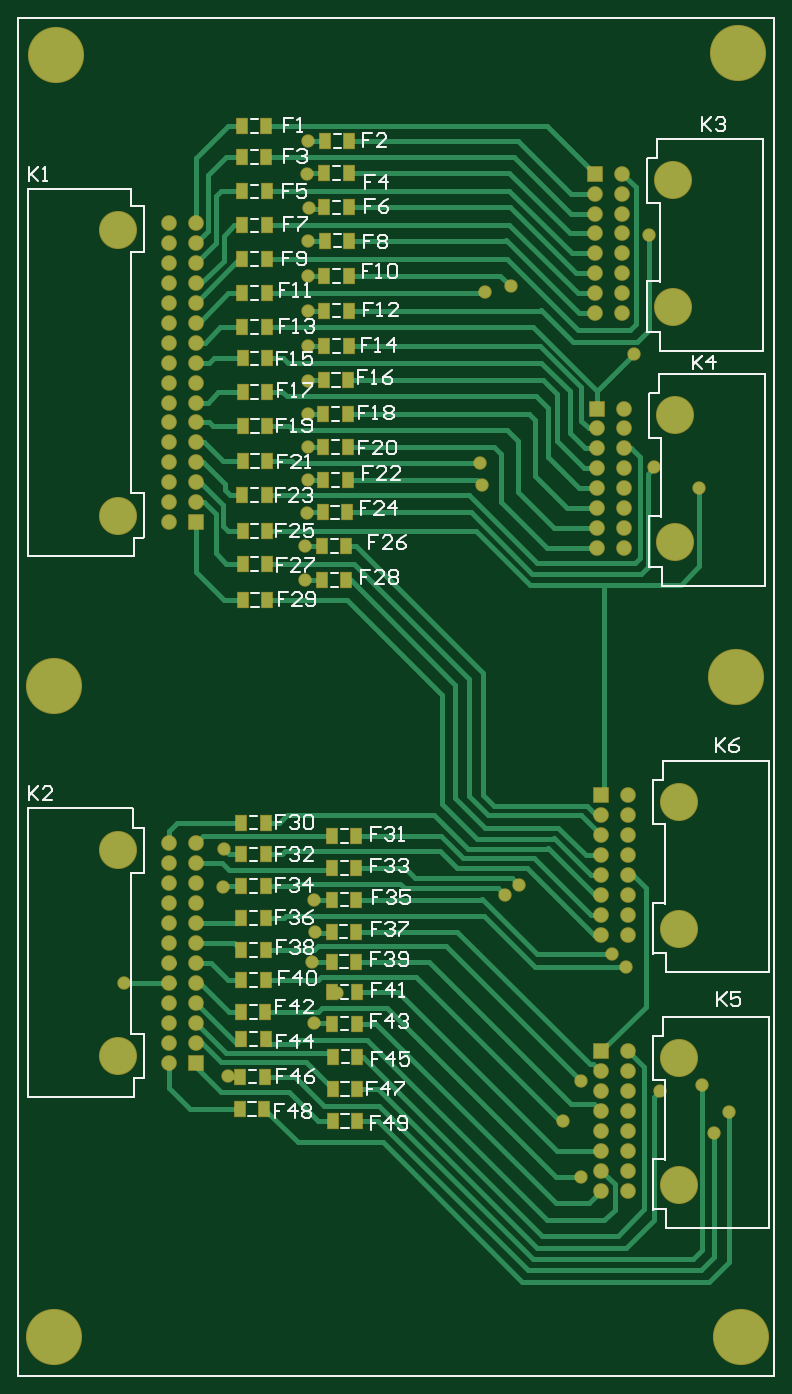
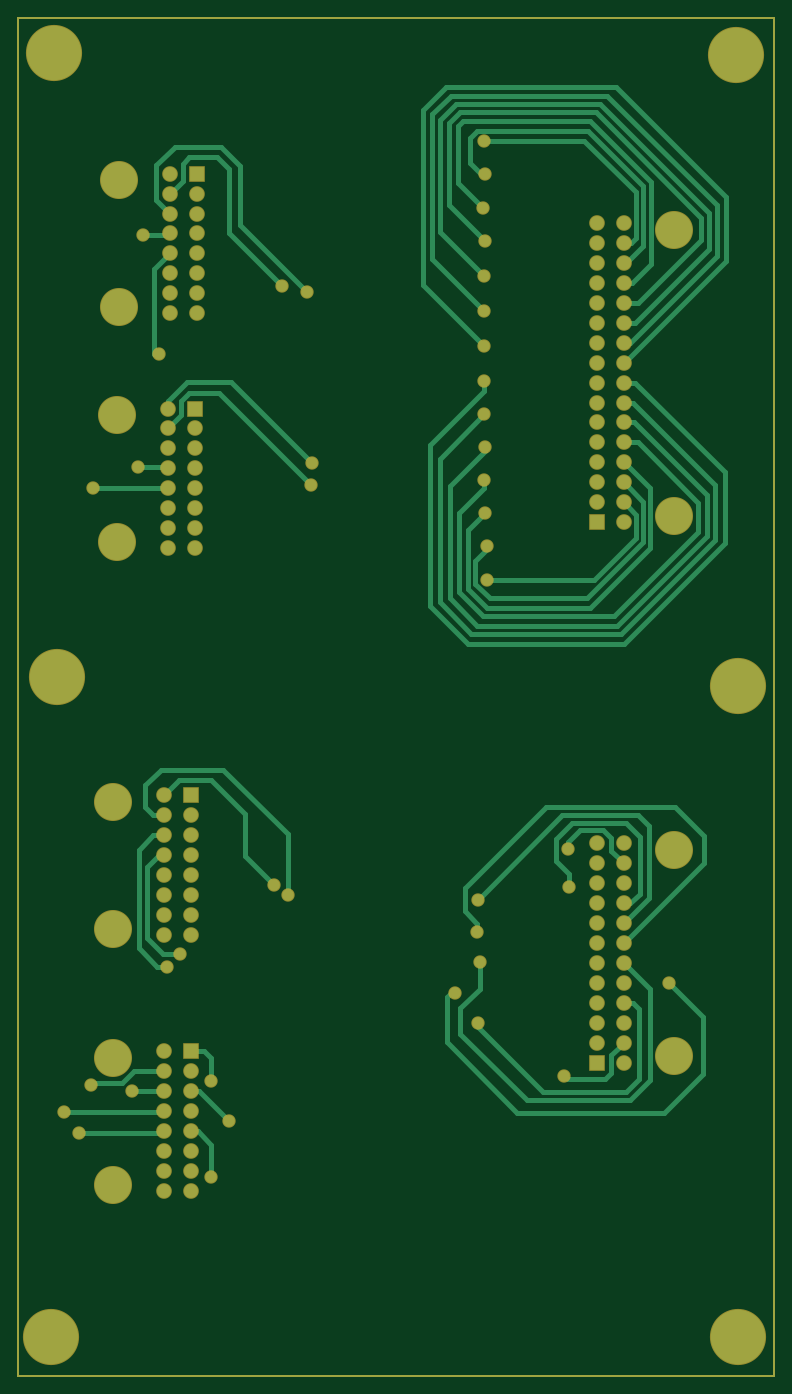
Circuit board: 8 layer files. Board 83.5 x 150.0 mm.
- drill: BMS breakout.DRL (2320 bytes)
- bottom_copper: BMS breakout.GBL (11294 bytes)
- paste: BMS breakout.GBP (287 bytes)
- bottom_mask: BMS breakout.GBS (4258 bytes)
- top_copper: BMS breakout.GTL (18307 bytes)
- top_silk: BMS breakout.GTO (24010 bytes)
- paste: BMS breakout.GTP (2529 bytes)
- top_mask: BMS breakout.GTS (6495 bytes)

=== drill: BMS breakout.DRL (2320 bytes, source withheld) ===
=== bottom_copper: BMS breakout.GBL (11294 bytes, source omitted) ===
=== paste: BMS breakout.GBP ===
G04 Layer_Color=128*
%FSLAX25Y25*%
%MOIN*%
G70*
G01*
G75*
%ADD12C,0.01000*%
D12*
X525400Y787000D02*
X525500Y786900D01*
X196800Y787000D02*
X525400D01*
X525500Y196600D02*
Y786900D01*
X196800Y196500D02*
X525400D01*
X525500Y196600D01*
X196800Y196500D02*
Y787000D01*
M02*

=== bottom_mask: BMS breakout.GBS ===
G04 Layer_Color=16711935*
%FSLAX25Y25*%
%MOIN*%
G70*
G01*
G75*
%ADD12C,0.01000*%
%ADD20C,0.16548*%
%ADD21C,0.06800*%
%ADD22R,0.06800X0.06800*%
%ADD23C,0.24422*%
%ADD24C,0.05800*%
D12*
X525400Y787000D02*
X525500Y786900D01*
X196800Y787000D02*
X525400D01*
X525500Y196600D02*
Y786900D01*
X196800Y196500D02*
X525400D01*
X525500Y196600D01*
X196800Y196500D02*
Y787000D01*
D20*
X240158Y694882D02*
D03*
Y570472D02*
D03*
Y425197D02*
D03*
Y335433D02*
D03*
X484085Y446100D02*
D03*
Y390982D02*
D03*
Y334800D02*
D03*
Y279682D02*
D03*
X482385Y614300D02*
D03*
Y559182D02*
D03*
X481585Y716400D02*
D03*
Y661282D02*
D03*
D21*
X262205Y567717D02*
D03*
Y576378D02*
D03*
Y585039D02*
D03*
Y593701D02*
D03*
Y602362D02*
D03*
Y611024D02*
D03*
Y619685D02*
D03*
Y628346D02*
D03*
Y637008D02*
D03*
Y645669D02*
D03*
Y654331D02*
D03*
Y662992D02*
D03*
Y671654D02*
D03*
Y680315D02*
D03*
Y688976D02*
D03*
Y697638D02*
D03*
X274016D02*
D03*
Y688976D02*
D03*
Y680315D02*
D03*
Y671654D02*
D03*
Y662992D02*
D03*
Y654331D02*
D03*
Y645669D02*
D03*
Y637008D02*
D03*
Y628346D02*
D03*
Y619685D02*
D03*
Y611024D02*
D03*
Y602362D02*
D03*
Y593701D02*
D03*
Y585039D02*
D03*
Y576378D02*
D03*
Y341339D02*
D03*
Y350000D02*
D03*
Y358661D02*
D03*
Y367323D02*
D03*
Y375984D02*
D03*
Y384646D02*
D03*
Y393307D02*
D03*
Y401968D02*
D03*
Y410630D02*
D03*
Y419291D02*
D03*
Y427953D02*
D03*
X262205D02*
D03*
Y419291D02*
D03*
Y410630D02*
D03*
Y401968D02*
D03*
Y393307D02*
D03*
Y384646D02*
D03*
Y375984D02*
D03*
Y367323D02*
D03*
Y358661D02*
D03*
Y350000D02*
D03*
Y341339D02*
D03*
Y332677D02*
D03*
X450227Y440195D02*
D03*
Y431533D02*
D03*
Y422872D02*
D03*
Y414210D02*
D03*
Y405549D02*
D03*
Y396887D02*
D03*
Y388226D02*
D03*
X462038D02*
D03*
Y396887D02*
D03*
Y405549D02*
D03*
Y414210D02*
D03*
Y422872D02*
D03*
Y431533D02*
D03*
Y440195D02*
D03*
Y448856D02*
D03*
X450227Y328894D02*
D03*
Y320233D02*
D03*
Y311572D02*
D03*
Y302910D02*
D03*
Y294249D02*
D03*
Y285587D02*
D03*
Y276926D02*
D03*
X462038D02*
D03*
Y285587D02*
D03*
Y294249D02*
D03*
Y302910D02*
D03*
Y311572D02*
D03*
Y320233D02*
D03*
Y328894D02*
D03*
Y337556D02*
D03*
X448527Y608394D02*
D03*
Y599733D02*
D03*
Y591072D02*
D03*
Y582410D02*
D03*
Y573749D02*
D03*
Y565087D02*
D03*
Y556426D02*
D03*
X460338D02*
D03*
Y565087D02*
D03*
Y573749D02*
D03*
Y582410D02*
D03*
Y591072D02*
D03*
Y599733D02*
D03*
Y608394D02*
D03*
Y617056D02*
D03*
X447727Y710495D02*
D03*
Y701833D02*
D03*
Y693172D02*
D03*
Y684510D02*
D03*
Y675849D02*
D03*
Y667187D02*
D03*
Y658526D02*
D03*
X459538D02*
D03*
Y667187D02*
D03*
Y675849D02*
D03*
Y684510D02*
D03*
Y693172D02*
D03*
Y701833D02*
D03*
Y710495D02*
D03*
Y719156D02*
D03*
D22*
X274016Y567717D02*
D03*
Y332677D02*
D03*
X450227Y448856D02*
D03*
Y337556D02*
D03*
X448527Y617056D02*
D03*
X447727Y719156D02*
D03*
D23*
X213200Y770900D02*
D03*
X509800Y771600D02*
D03*
X508800Y500400D02*
D03*
X212400Y496400D02*
D03*
X511100Y213500D02*
D03*
X212400D02*
D03*
D24*
X322900Y733400D02*
D03*
X323200Y704200D02*
D03*
X322600Y689700D02*
D03*
X323000Y674700D02*
D03*
X322800Y659400D02*
D03*
Y644400D02*
D03*
X321500Y542500D02*
D03*
X322400Y571800D02*
D03*
X322900Y586000D02*
D03*
X322600Y600400D02*
D03*
X322800Y614600D02*
D03*
X323000Y629100D02*
D03*
X286400Y425500D02*
D03*
X285800Y409200D02*
D03*
X325500Y403600D02*
D03*
X325900Y389300D02*
D03*
X324700Y376600D02*
D03*
X288000Y326900D02*
D03*
X410885Y670400D02*
D03*
X399985Y667900D02*
D03*
X471085Y692600D02*
D03*
X464485Y640700D02*
D03*
X397685Y593500D02*
D03*
X398285Y584000D02*
D03*
X473385Y591700D02*
D03*
X492885Y582300D02*
D03*
X414385Y410000D02*
D03*
X408385Y405700D02*
D03*
X454985Y380000D02*
D03*
X460885Y374400D02*
D03*
X475885Y320400D02*
D03*
X493985Y322800D02*
D03*
X499185Y302200D02*
D03*
X505785Y311200D02*
D03*
X441500Y324600D02*
D03*
X433900Y307300D02*
D03*
X441600Y283000D02*
D03*
X242700Y367300D02*
D03*
X335500Y363100D02*
D03*
X321500Y557300D02*
D03*
X322500Y719200D02*
D03*
X325600Y349900D02*
D03*
M02*

=== top_copper: BMS breakout.GTL (18307 bytes, source omitted) ===
=== top_silk: BMS breakout.GTO (24010 bytes, source omitted) ===
=== paste: BMS breakout.GTP ===
G04 Layer_Color=8421504*
%FSLAX25Y25*%
%MOIN*%
G70*
G01*
G75*
%ADD10R,0.04331X0.06693*%
%ADD12C,0.01000*%
D10*
X293785Y343000D02*
D03*
X304415D02*
D03*
X333685Y335300D02*
D03*
X344315D02*
D03*
X293898Y423228D02*
D03*
X304528D02*
D03*
X333268Y417323D02*
D03*
X343898D02*
D03*
X293898Y409449D02*
D03*
X304528D02*
D03*
X333268Y431102D02*
D03*
X343898D02*
D03*
X293898Y437008D02*
D03*
X304528D02*
D03*
X333268Y403543D02*
D03*
X343898D02*
D03*
X293885Y395500D02*
D03*
X304515D02*
D03*
X333070Y389600D02*
D03*
X343700D02*
D03*
X293885Y381600D02*
D03*
X304515D02*
D03*
X333185Y376600D02*
D03*
X343815D02*
D03*
X293785Y368600D02*
D03*
X304415D02*
D03*
X333385Y363300D02*
D03*
X344015D02*
D03*
X333285Y349600D02*
D03*
X343915D02*
D03*
X293685Y354600D02*
D03*
X304315D02*
D03*
X330185Y733400D02*
D03*
X340815D02*
D03*
X294085Y740000D02*
D03*
X304715D02*
D03*
X294085Y726400D02*
D03*
X304715D02*
D03*
X329985Y719400D02*
D03*
X340615D02*
D03*
X294185Y711500D02*
D03*
X304815D02*
D03*
X329985Y704500D02*
D03*
X340615D02*
D03*
X294185Y696700D02*
D03*
X304815D02*
D03*
X330185Y690100D02*
D03*
X340815D02*
D03*
X294185Y682000D02*
D03*
X304815D02*
D03*
X329870Y674800D02*
D03*
X340500D02*
D03*
X294285Y667200D02*
D03*
X304915D02*
D03*
X329985Y659600D02*
D03*
X340615D02*
D03*
X294285Y652500D02*
D03*
X304915D02*
D03*
X329870Y644300D02*
D03*
X340500D02*
D03*
X294385Y638900D02*
D03*
X305015D02*
D03*
X329685Y629400D02*
D03*
X340315D02*
D03*
X294385Y624200D02*
D03*
X305015D02*
D03*
X329485Y614600D02*
D03*
X340115D02*
D03*
X294485Y609400D02*
D03*
X305115D02*
D03*
X329485Y600300D02*
D03*
X340115D02*
D03*
X294485Y594200D02*
D03*
X305115D02*
D03*
X329485Y586100D02*
D03*
X340115D02*
D03*
X294285Y579400D02*
D03*
X304915D02*
D03*
X329285Y571900D02*
D03*
X339915D02*
D03*
X294385Y563900D02*
D03*
X305015D02*
D03*
X328885Y557200D02*
D03*
X339515D02*
D03*
X294385Y549500D02*
D03*
X305015D02*
D03*
X328885Y542400D02*
D03*
X339515D02*
D03*
X294500Y533800D02*
D03*
X305130D02*
D03*
X293185Y312600D02*
D03*
X303815D02*
D03*
X293385Y326600D02*
D03*
X304015D02*
D03*
X333585Y307300D02*
D03*
X344215D02*
D03*
X333585Y321100D02*
D03*
X344215D02*
D03*
D12*
X525400Y787000D02*
X525500Y786900D01*
X196800Y787000D02*
X525400D01*
X525500Y196600D02*
Y786900D01*
X196800Y196500D02*
X525400D01*
X525500Y196600D01*
X196800Y196500D02*
Y787000D01*
M02*

=== top_mask: BMS breakout.GTS ===
G04 Layer_Color=8388736*
%FSLAX25Y25*%
%MOIN*%
G70*
G01*
G75*
%ADD12C,0.01000*%
%ADD19R,0.05131X0.07493*%
%ADD20C,0.16548*%
%ADD21C,0.06800*%
%ADD22R,0.06800X0.06800*%
%ADD23C,0.24422*%
%ADD24C,0.05800*%
D12*
X525400Y787000D02*
X525500Y786900D01*
X196800Y787000D02*
X525400D01*
X525500Y196600D02*
Y786900D01*
X196800Y196500D02*
X525400D01*
X525500Y196600D01*
X196800Y196500D02*
Y787000D01*
D19*
X293785Y343000D02*
D03*
X304415D02*
D03*
X333685Y335300D02*
D03*
X344315D02*
D03*
X293898Y423228D02*
D03*
X304528D02*
D03*
X333268Y417323D02*
D03*
X343898D02*
D03*
X293898Y409449D02*
D03*
X304528D02*
D03*
X333268Y431102D02*
D03*
X343898D02*
D03*
X293898Y437008D02*
D03*
X304528D02*
D03*
X333268Y403543D02*
D03*
X343898D02*
D03*
X293885Y395500D02*
D03*
X304515D02*
D03*
X333070Y389600D02*
D03*
X343700D02*
D03*
X293885Y381600D02*
D03*
X304515D02*
D03*
X333185Y376600D02*
D03*
X343815D02*
D03*
X293785Y368600D02*
D03*
X304415D02*
D03*
X333385Y363300D02*
D03*
X344015D02*
D03*
X333285Y349600D02*
D03*
X343915D02*
D03*
X293685Y354600D02*
D03*
X304315D02*
D03*
X330185Y733400D02*
D03*
X340815D02*
D03*
X294085Y740000D02*
D03*
X304715D02*
D03*
X294085Y726400D02*
D03*
X304715D02*
D03*
X329985Y719400D02*
D03*
X340615D02*
D03*
X294185Y711500D02*
D03*
X304815D02*
D03*
X329985Y704500D02*
D03*
X340615D02*
D03*
X294185Y696700D02*
D03*
X304815D02*
D03*
X330185Y690100D02*
D03*
X340815D02*
D03*
X294185Y682000D02*
D03*
X304815D02*
D03*
X329870Y674800D02*
D03*
X340500D02*
D03*
X294285Y667200D02*
D03*
X304915D02*
D03*
X329985Y659600D02*
D03*
X340615D02*
D03*
X294285Y652500D02*
D03*
X304915D02*
D03*
X329870Y644300D02*
D03*
X340500D02*
D03*
X294385Y638900D02*
D03*
X305015D02*
D03*
X329685Y629400D02*
D03*
X340315D02*
D03*
X294385Y624200D02*
D03*
X305015D02*
D03*
X329485Y614600D02*
D03*
X340115D02*
D03*
X294485Y609400D02*
D03*
X305115D02*
D03*
X329485Y600300D02*
D03*
X340115D02*
D03*
X294485Y594200D02*
D03*
X305115D02*
D03*
X329485Y586100D02*
D03*
X340115D02*
D03*
X294285Y579400D02*
D03*
X304915D02*
D03*
X329285Y571900D02*
D03*
X339915D02*
D03*
X294385Y563900D02*
D03*
X305015D02*
D03*
X328885Y557200D02*
D03*
X339515D02*
D03*
X294385Y549500D02*
D03*
X305015D02*
D03*
X328885Y542400D02*
D03*
X339515D02*
D03*
X294500Y533800D02*
D03*
X305130D02*
D03*
X293185Y312600D02*
D03*
X303815D02*
D03*
X293385Y326600D02*
D03*
X304015D02*
D03*
X333585Y307300D02*
D03*
X344215D02*
D03*
X333585Y321100D02*
D03*
X344215D02*
D03*
D20*
X240158Y694882D02*
D03*
Y570472D02*
D03*
Y425197D02*
D03*
Y335433D02*
D03*
X484085Y446100D02*
D03*
Y390982D02*
D03*
Y334800D02*
D03*
Y279682D02*
D03*
X482385Y614300D02*
D03*
Y559182D02*
D03*
X481585Y716400D02*
D03*
Y661282D02*
D03*
D21*
X262205Y567717D02*
D03*
Y576378D02*
D03*
Y585039D02*
D03*
Y593701D02*
D03*
Y602362D02*
D03*
Y611024D02*
D03*
Y619685D02*
D03*
Y628346D02*
D03*
Y637008D02*
D03*
Y645669D02*
D03*
Y654331D02*
D03*
Y662992D02*
D03*
Y671654D02*
D03*
Y680315D02*
D03*
Y688976D02*
D03*
Y697638D02*
D03*
X274016D02*
D03*
Y688976D02*
D03*
Y680315D02*
D03*
Y671654D02*
D03*
Y662992D02*
D03*
Y654331D02*
D03*
Y645669D02*
D03*
Y637008D02*
D03*
Y628346D02*
D03*
Y619685D02*
D03*
Y611024D02*
D03*
Y602362D02*
D03*
Y593701D02*
D03*
Y585039D02*
D03*
Y576378D02*
D03*
Y341339D02*
D03*
Y350000D02*
D03*
Y358661D02*
D03*
Y367323D02*
D03*
Y375984D02*
D03*
Y384646D02*
D03*
Y393307D02*
D03*
Y401968D02*
D03*
Y410630D02*
D03*
Y419291D02*
D03*
Y427953D02*
D03*
X262205D02*
D03*
Y419291D02*
D03*
Y410630D02*
D03*
Y401968D02*
D03*
Y393307D02*
D03*
Y384646D02*
D03*
Y375984D02*
D03*
Y367323D02*
D03*
Y358661D02*
D03*
Y350000D02*
D03*
Y341339D02*
D03*
Y332677D02*
D03*
X450227Y440195D02*
D03*
Y431533D02*
D03*
Y422872D02*
D03*
Y414210D02*
D03*
Y405549D02*
D03*
Y396887D02*
D03*
Y388226D02*
D03*
X462038D02*
D03*
Y396887D02*
D03*
Y405549D02*
D03*
Y414210D02*
D03*
Y422872D02*
D03*
Y431533D02*
D03*
Y440195D02*
D03*
Y448856D02*
D03*
X450227Y328894D02*
D03*
Y320233D02*
D03*
Y311572D02*
D03*
Y302910D02*
D03*
Y294249D02*
D03*
Y285587D02*
D03*
Y276926D02*
D03*
X462038D02*
D03*
Y285587D02*
D03*
Y294249D02*
D03*
Y302910D02*
D03*
Y311572D02*
D03*
Y320233D02*
D03*
Y328894D02*
D03*
Y337556D02*
D03*
X448527Y608394D02*
D03*
Y599733D02*
D03*
Y591072D02*
D03*
Y582410D02*
D03*
Y573749D02*
D03*
Y565087D02*
D03*
Y556426D02*
D03*
X460338D02*
D03*
Y565087D02*
D03*
Y573749D02*
D03*
Y582410D02*
D03*
Y591072D02*
D03*
Y599733D02*
D03*
Y608394D02*
D03*
Y617056D02*
D03*
X447727Y710495D02*
D03*
Y701833D02*
D03*
Y693172D02*
D03*
Y684510D02*
D03*
Y675849D02*
D03*
Y667187D02*
D03*
Y658526D02*
D03*
X459538D02*
D03*
Y667187D02*
D03*
Y675849D02*
D03*
Y684510D02*
D03*
Y693172D02*
D03*
Y701833D02*
D03*
Y710495D02*
D03*
Y719156D02*
D03*
D22*
X274016Y567717D02*
D03*
Y332677D02*
D03*
X450227Y448856D02*
D03*
Y337556D02*
D03*
X448527Y617056D02*
D03*
X447727Y719156D02*
D03*
D23*
X213200Y770900D02*
D03*
X509800Y771600D02*
D03*
X508800Y500400D02*
D03*
X212400Y496400D02*
D03*
X511100Y213500D02*
D03*
X212400D02*
D03*
D24*
X322900Y733400D02*
D03*
X323200Y704200D02*
D03*
X322600Y689700D02*
D03*
X323000Y674700D02*
D03*
X322800Y659400D02*
D03*
Y644400D02*
D03*
X321500Y542500D02*
D03*
X322400Y571800D02*
D03*
X322900Y586000D02*
D03*
X322600Y600400D02*
D03*
X322800Y614600D02*
D03*
X323000Y629100D02*
D03*
X286400Y425500D02*
D03*
X285800Y409200D02*
D03*
X325500Y403600D02*
D03*
X325900Y389300D02*
D03*
X324700Y376600D02*
D03*
X288000Y326900D02*
D03*
X410885Y670400D02*
D03*
X399985Y667900D02*
D03*
X471085Y692600D02*
D03*
X464485Y640700D02*
D03*
X397685Y593500D02*
D03*
X398285Y584000D02*
D03*
X473385Y591700D02*
D03*
X492885Y582300D02*
D03*
X414385Y410000D02*
D03*
X408385Y405700D02*
D03*
X454985Y380000D02*
D03*
X460885Y374400D02*
D03*
X475885Y320400D02*
D03*
X493985Y322800D02*
D03*
X499185Y302200D02*
D03*
X505785Y311200D02*
D03*
X441500Y324600D02*
D03*
X433900Y307300D02*
D03*
X441600Y283000D02*
D03*
X242700Y367300D02*
D03*
X335500Y363100D02*
D03*
X321500Y557300D02*
D03*
X322500Y719200D02*
D03*
X325600Y349900D02*
D03*
M02*

